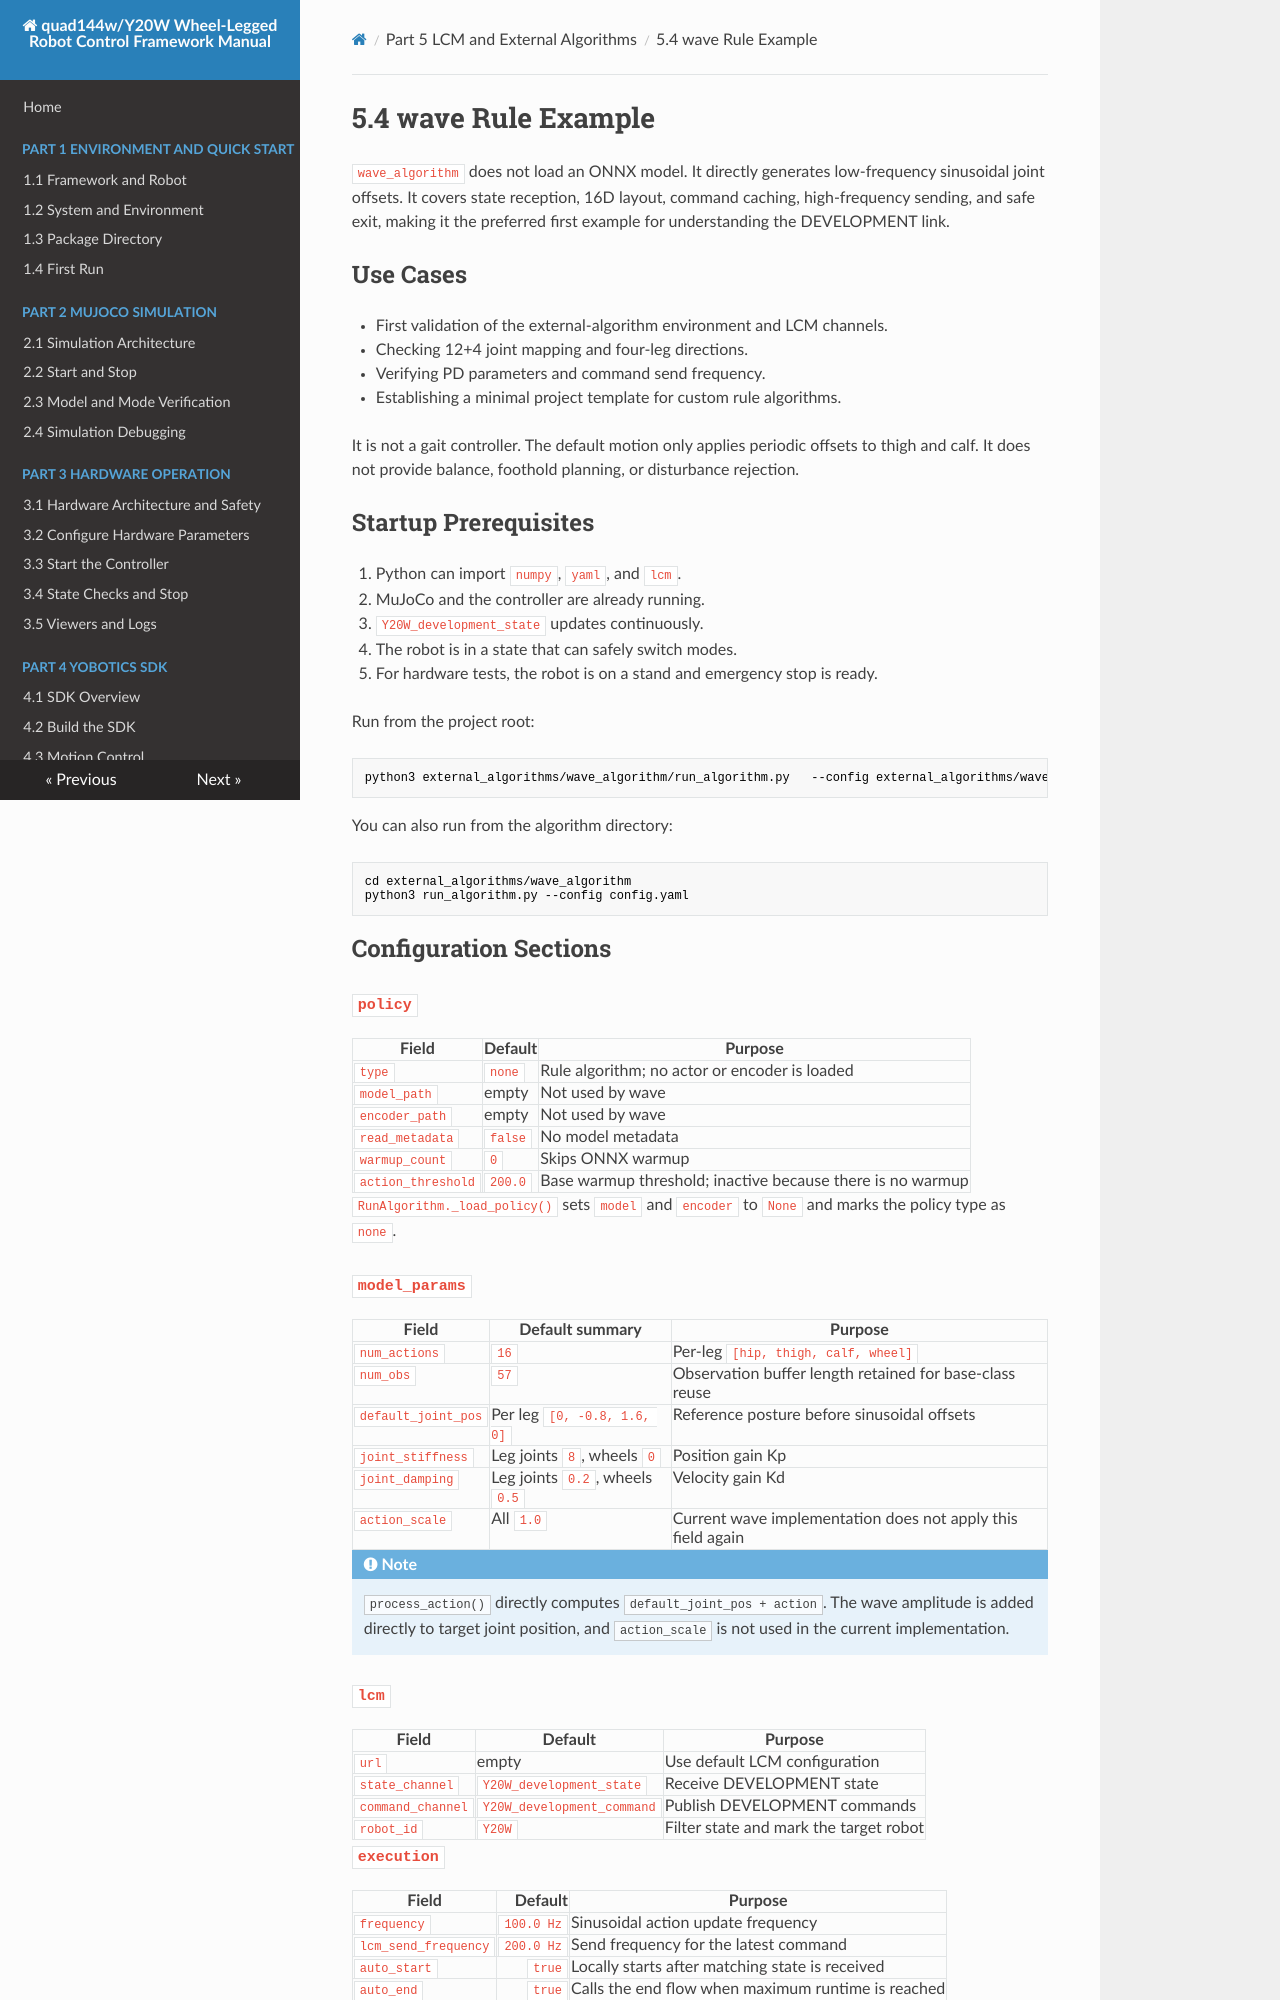

repository: YoboticsHub/yobotics_quad144w · page: part-5-lcm-dev/4.wave.html · generator: mkdocs

# 5.4 wave Rule Example

`wave_algorithm` does not load an ONNX model. It directly generates low-frequency sinusoidal joint offsets. It covers state reception, 16D layout, command caching, high-frequency sending, and safe exit, making it the preferred first example for understanding the DEVELOPMENT link.

## Use Cases

- First validation of the external-algorithm environment and LCM channels.
- Checking 12+4 joint mapping and four-leg directions.
- Verifying PD parameters and command send frequency.
- Establishing a minimal project template for custom rule algorithms.

It is not a gait controller. The default motion only applies periodic offsets to thigh and calf. It does not provide balance, foothold planning, or disturbance rejection.

## Startup Prerequisites

1. Python can import `numpy`, `yaml`, and `lcm`.
2. MuJoCo and the controller are already running.
3. `Y20W_development_state` updates continuously.
4. The robot is in a state that can safely switch modes.
5. For hardware tests, the robot is on a stand and emergency stop is ready.

Run from the project root:

```bash
python3 external_algorithms/wave_algorithm/run_algorithm.py   --config external_algorithms/wave_algorithm/config.yaml
```

You can also run from the algorithm directory:

```bash
cd external_algorithms/wave_algorithm
python3 run_algorithm.py --config config.yaml
```

## Configuration Sections

### `policy`

| Field | Default | Purpose |
| --- | --- | --- |
| `type` | `none` | Rule algorithm; no actor or encoder is loaded |
| `model_path` | empty | Not used by wave |
| `encoder_path` | empty | Not used by wave |
| `read_metadata` | `false` | No model metadata |
| `warmup_count` | `0` | Skips ONNX warmup |
| `action_threshold` | `200.0` | Base warmup threshold; inactive because there is no warmup |

`RunAlgorithm._load_policy()` sets `model` and `encoder` to `None` and marks the policy type as `none`.

### `model_params`

| Field | Default summary | Purpose |
| --- | --- | --- |
| `num_actions` | `16` | Per-leg `[hip, thigh, calf, wheel]` |
| `num_obs` | `57` | Observation buffer length retained for base-class reuse |
| `default_joint_pos` | Per leg `[0, -0.8, 1.6, 0]` | Reference posture before sinusoidal offsets |
| `joint_stiffness` | Leg joints `8`, wheels `0` | Position gain Kp |
| `joint_damping` | Leg joints `0.2`, wheels `0.5` | Velocity gain Kd |
| `action_scale` | All `1.0` | Current wave implementation does not apply this field again |

!!! note
    `process_action()` directly computes `default_joint_pos + action`. The wave amplitude is added directly to target joint position, and `action_scale` is not used in the current implementation.

### `lcm`

| Field | Default | Purpose |
| --- | --- | --- |
| `url` | empty | Use default LCM configuration |
| `state_channel` | `Y20W_development_state` | Receive DEVELOPMENT state |
| `command_channel` | `Y20W_development_command` | Publish DEVELOPMENT commands |
| `robot_id` | `Y20W` | Filter state and mark the target robot |
